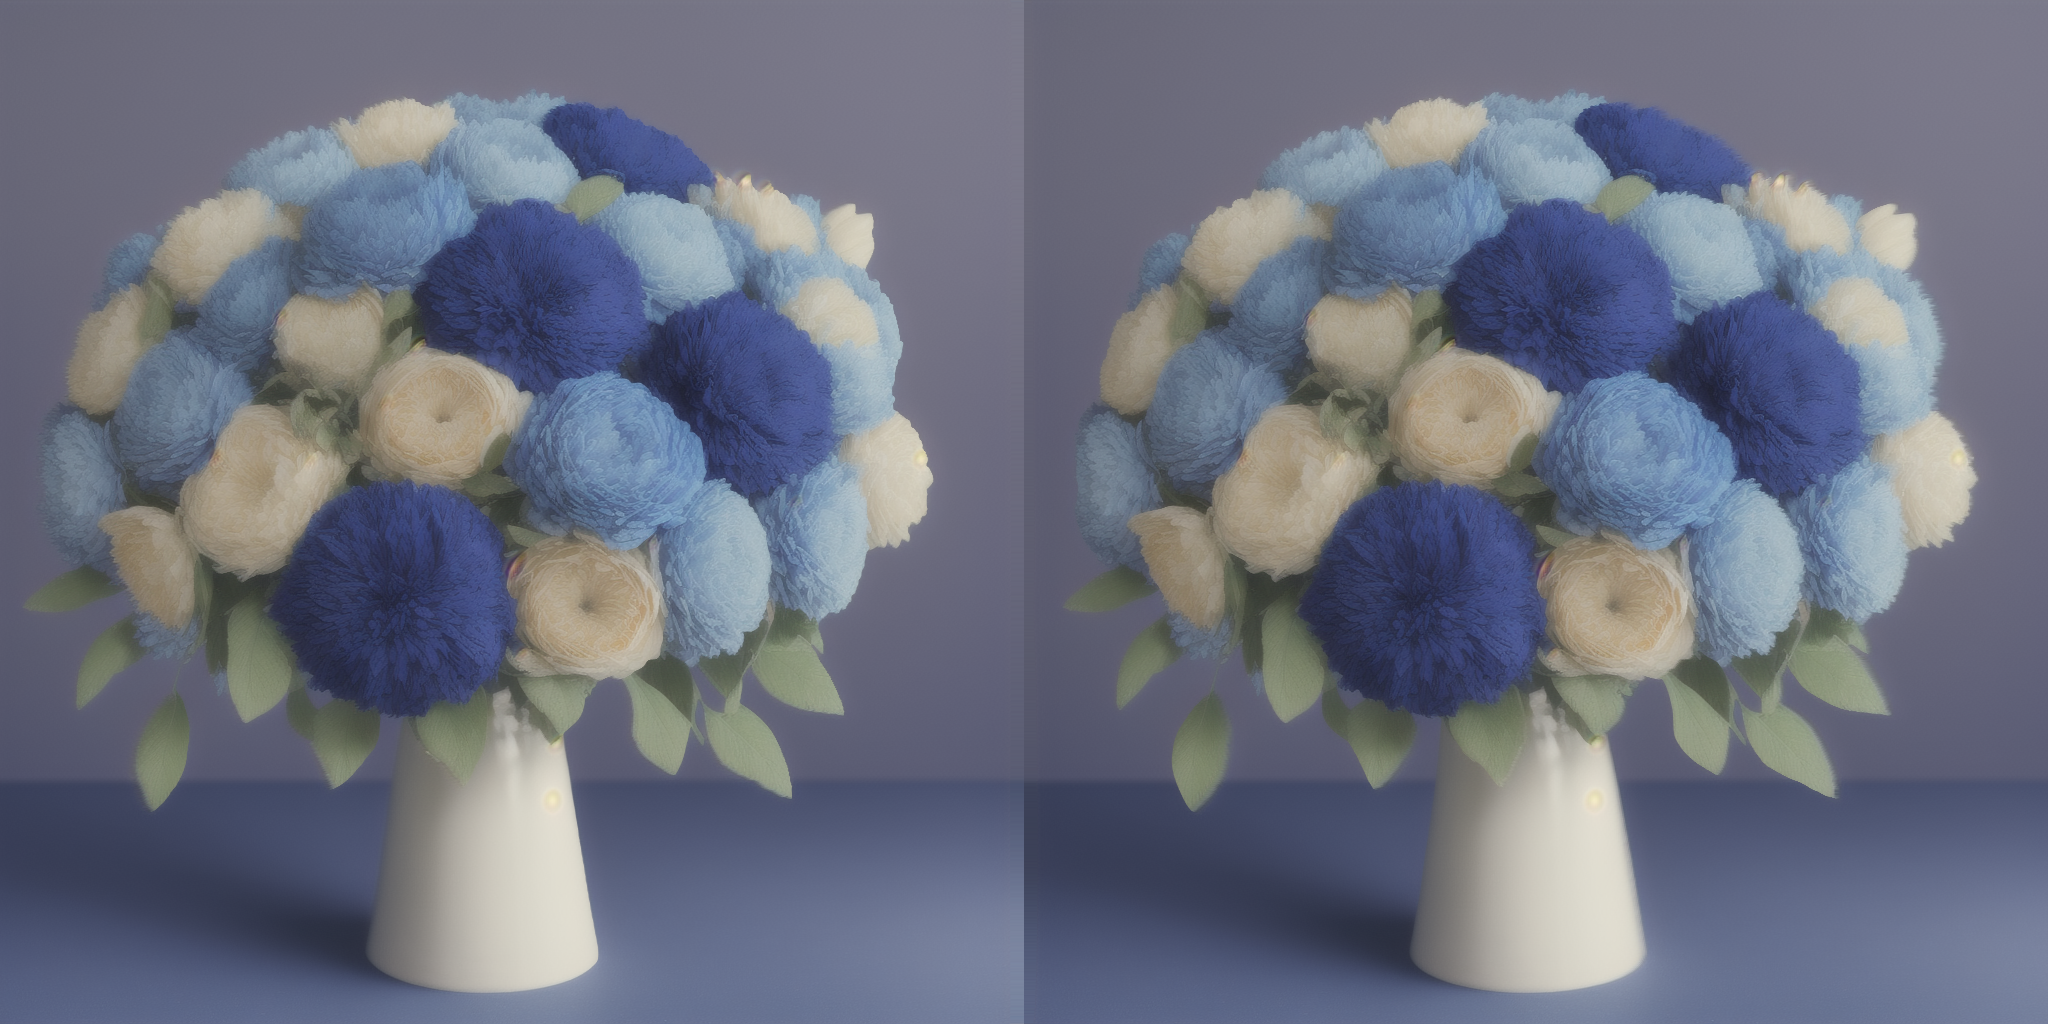
Generation parameters embedded in this image by AUTOMATIC1111 Stable Diffusion web UI or a fork of it (Forge, ...) (PNG 'parameters' text chunk):
1970s studio photograph of a blue  bouquet of flowers 
Steps: 20, Sampler: Euler a, CFG scale: 7, Seed: 401329015, Size: 512x512, Model hash: 87a603365c, Denoising strength: 0.7, Hires upscale: 2, Hires upscaler: Latent